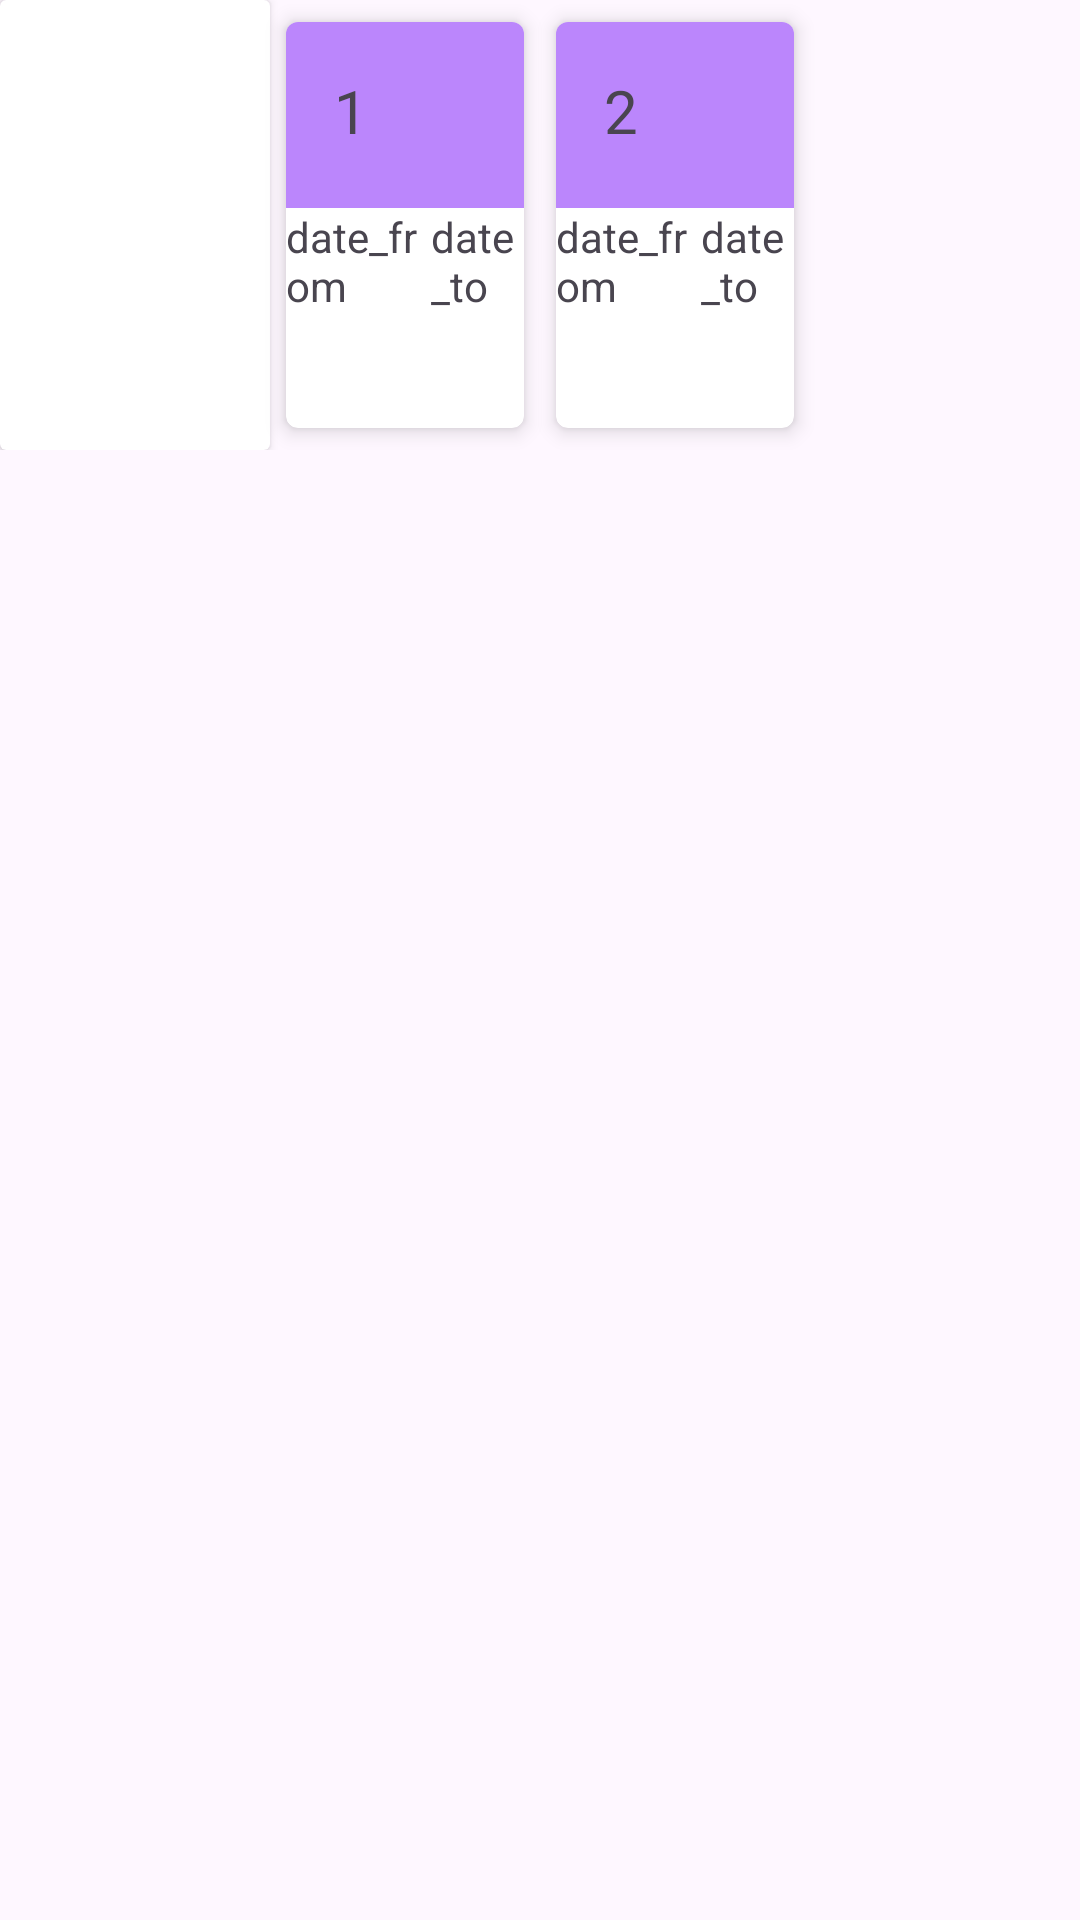

Produce the Android XML layout that renders to this screen, including the resource entries it uses.
<!-- AndroidManifest.xml: application theme Theme.Material3.Light.NoActionBar -->
<!-- res/layout/fragment_outside_parking1.xml -->
<?xml version="1.0" encoding="utf-8"?>
<androidx.constraintlayout.widget.ConstraintLayout xmlns:android="http://schemas.android.com/apk/res/android"
    xmlns:app="http://schemas.android.com/apk/res-auto"
    xmlns:tools="http://schemas.android.com/tools"
    android:layout_width="match_parent"
    android:layout_height="match_parent" >

    <LinearLayout
        android:layout_width="match_parent"
        android:layout_height="match_parent"
        android:orientation="vertical">

        <LinearLayout
            android:id="@+id/ll_horis"
            android:layout_width="match_parent"
            android:layout_height="wrap_content"
            android:orientation="horizontal">

            <androidx.cardview.widget.CardView
                android:layout_width="90dp"
                android:layout_height="150dp"
                tools:listitem="@layout/item_park"/>

            <androidx.cardview.widget.CardView
                android:layout_width="90dp"
                android:layout_height="150dp"
                app:cardCornerRadius="4dp"
                app:cardElevation="4dp"
                app:cardUseCompatPadding="true">

                <LinearLayout
                    android:layout_width="match_parent"
                    android:layout_height="match_parent"
                    android:orientation="vertical">

                    <LinearLayout
                        android:layout_width="match_parent"
                        android:layout_height="wrap_content"
                        android:background="@color/purple_200"
                        android:orientation="horizontal"
                        android:padding="16dp">

                        <TextView
                            android:id="@+id/tvCount1"
                            android:layout_width="30dp"
                            android:layout_height="30dp"
                            android:text="@string/count1"
                            android:textSize="20sp" />

                        <TextView
                            android:id="@+id/tvName1"
                            android:layout_width="0dp"
                            android:layout_height="wrap_content"
                            android:layout_weight="1"
                            android:textColor="@color/white"
                            android:textSize="16sp"
                            android:textStyle="bold"
                            android:visibility="invisible"
                            tools:text="Ivanova AA" />

                        <TextView
                            android:id="@+id/tvFirm1"
                            android:layout_width="wrap_content"
                            android:layout_height="wrap_content"
                            android:textColor="@color/white"
                            android:textSize="16sp"
                            android:textStyle="bold"
                            android:visibility="invisible"
                            tools:text="smartLogistic" />

                    </LinearLayout>

                    <LinearLayout
                        android:layout_width="match_parent"
                        android:layout_height="match_parent"
                        android:orientation="horizontal">

                        <TextView
                            android:id="@+id/tvDateFrom1"
                            android:layout_width="wrap_content"
                            android:layout_height="wrap_content"
                            android:layout_weight="1"
                            android:text="@string/date_from"
                            android:visibility="visible" />

                        <TextView
                            android:id="@+id/tvDateTo1"
                            android:layout_width="wrap_content"
                            android:layout_height="wrap_content"
                            android:layout_weight="1"
                            android:text="@string/date_to"
                            android:visibility="visible" />
                    </LinearLayout>
                </LinearLayout>
            </androidx.cardview.widget.CardView>

            <androidx.cardview.widget.CardView
                android:layout_width="90dp"
                android:layout_height="150dp"
                app:cardCornerRadius="4dp"
                app:cardElevation="4dp"
                app:cardUseCompatPadding="true">

                <LinearLayout
                    android:layout_width="match_parent"
                    android:layout_height="match_parent"
                    android:orientation="vertical">

                    <LinearLayout
                        android:layout_width="match_parent"
                        android:layout_height="wrap_content"
                        android:background="@color/purple_200"
                        android:orientation="horizontal"
                        android:padding="16dp">

                        <TextView
                            android:id="@+id/tvCount2"
                            android:layout_width="30dp"
                            android:layout_height="30dp"
                            android:text="@string/count2"
                            android:textSize="20sp" />

                        <TextView
                            android:id="@+id/tvName2"
                            android:layout_width="0dp"
                            android:layout_height="wrap_content"
                            android:layout_weight="1"
                            android:textColor="@color/white"
                            android:textSize="16sp"
                            android:textStyle="bold"
                            android:visibility="invisible"
                            tools:text="Ivanova AA" />

                        <TextView
                            android:id="@+id/tvFirm2"
                            android:layout_width="wrap_content"
                            android:layout_height="wrap_content"
                            android:textColor="@color/white"
                            android:textSize="16sp"
                            android:textStyle="bold"
                            android:visibility="invisible"
                            tools:text="smartLogistic" />

                    </LinearLayout>

                    <LinearLayout
                        android:layout_width="match_parent"
                        android:layout_height="match_parent"
                        android:orientation="horizontal">

                        <TextView
                            android:id="@+id/tvDateFrom2"
                            android:layout_width="wrap_content"
                            android:layout_height="wrap_content"
                            android:layout_weight="1"
                            android:text="@string/date_from"
                            android:visibility="visible" />

                        <TextView
                            android:id="@+id/tvDateTo2"
                            android:layout_width="wrap_content"
                            android:layout_height="wrap_content"
                            android:layout_weight="1"
                            android:text="@string/date_to"
                            android:visibility="visible" />
                    </LinearLayout>
                </LinearLayout>
            </androidx.cardview.widget.CardView>
        </LinearLayout>
    </LinearLayout>


</androidx.constraintlayout.widget.ConstraintLayout>
<!-- res/layout/item_park.xml (included above) -->
<?xml version="1.0" encoding="utf-8"?>
<androidx.cardview.widget.CardView xmlns:android="http://schemas.android.com/apk/res/android"
    xmlns:app="http://schemas.android.com/apk/res-auto"
    xmlns:tools="http://schemas.android.com/tools"
    android:layout_width="match_parent"
    android:layout_height="wrap_content"
    android:layout_marginStart="8dp"
    android:layout_marginTop="4dp"
    android:layout_marginEnd="8dp"
    android:layout_marginBottom="4dp"
    app:cardCornerRadius="4dp"
    app:cardElevation="4dp"
    app:cardUseCompatPadding="true">

    <LinearLayout
        android:layout_width="match_parent"
        android:layout_height="match_parent"
        android:orientation="vertical">

        <LinearLayout
            android:layout_width="match_parent"
            android:layout_height="wrap_content"
            android:background="@color/purple_200"
            android:orientation="horizontal"
            android:padding="16dp">

            <TextView
                android:id="@+id/tvCount"
                android:layout_width="30dp"
                android:layout_height="30dp"
                android:text="@string/count1"
                android:textSize="20sp" />

            <TextView
                android:id="@+id/tvName"
                android:layout_width="0dp"
                android:layout_height="wrap_content"
                android:layout_weight="1"
                android:textColor="@color/white"
                android:textSize="16sp"
                android:textStyle="bold"
                tools:text="Ivanova AA" />

            <TextView
                android:id="@+id/tvFirm"
                android:layout_width="wrap_content"
                android:layout_height="wrap_content"
                android:textColor="@color/white"
                android:textSize="16sp"
                android:textStyle="bold"
                tools:text="smartLogistic" />

        </LinearLayout>

        <LinearLayout
            android:layout_width="match_parent"
            android:layout_height="match_parent"
            android:orientation="horizontal">

            <TextView
                android:id="@+id/tvDateFrom"
                android:layout_width="wrap_content"
                android:layout_height="wrap_content"
                android:layout_weight="1"
                android:text="@string/date_from" />

            <TextView
                android:id="@+id/tvDateTo"
                android:layout_width="wrap_content"
                android:layout_height="wrap_content"
                android:layout_weight="1"
                android:text="@string/date_to" />
        </LinearLayout>
    </LinearLayout>

</androidx.cardview.widget.CardView>
<!-- resources referenced by this layout -->
<resources>
  <string name="count1">1</string>
  <string name="count2">2</string>
  <string name="date_from">date_from</string>
  <string name="date_to">date_to</string>
  <!-- not gathered from this repository: default colours our renderer supplied (Android Studio template values) -->
  <color name="purple_200">#FFBB86FC</color>
  <color name="white">#FFFFFFFF</color>
</resources>
